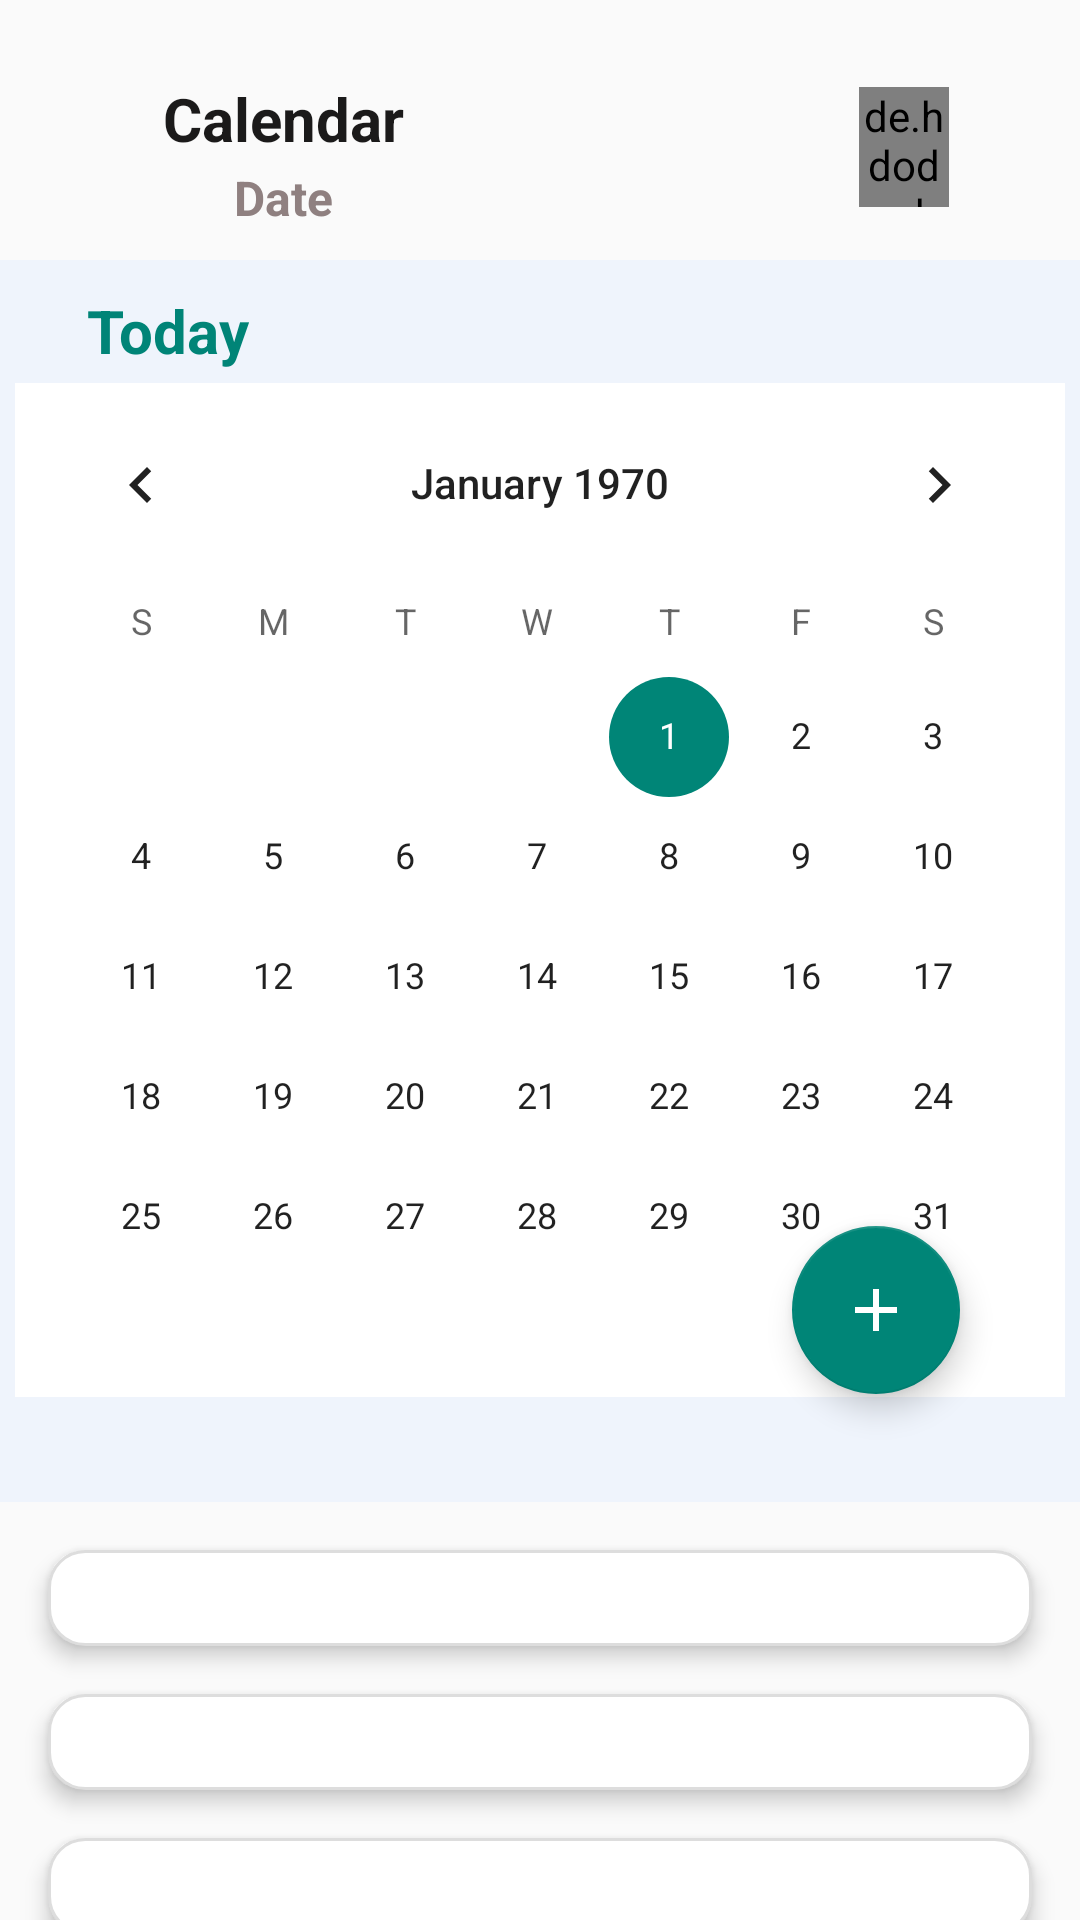

The Android layout XML behind this screen, and the referenced resources:
<!-- AndroidManifest.xml: application theme Theme.TodoAnuj -->
<!-- res/layout/activity_add_task.xml -->
<?xml version="1.0" encoding="utf-8"?>
<androidx.constraintlayout.widget.ConstraintLayout xmlns:android="http://schemas.android.com/apk/res/android"
    xmlns:app="http://schemas.android.com/apk/res-auto"
    xmlns:tools="http://schemas.android.com/tools"
    android:layout_width="match_parent"
    android:layout_height="match_parent"
    tools:context=".AddTask">

    <ScrollView
        android:layout_width="match_parent"
        android:layout_height="match_parent"
        android:scrollbars="none"
        app:layout_constraintBottom_toBottomOf="parent"
        app:layout_constraintEnd_toEndOf="parent"
        app:layout_constraintHorizontal_bias="1.0"
        app:layout_constraintStart_toStartOf="parent"
        app:layout_constraintTop_toTopOf="parent"
        app:layout_constraintVertical_bias="0.0">

        <androidx.constraintlayout.widget.ConstraintLayout
            android:layout_width="match_parent"
            android:layout_height="wrap_content"
            android:layout_marginTop="5dp"
            android:paddingTop="11dp"
            android:paddingBottom="50dp">

            <TextView
                android:id="@+id/textView2"
                android:layout_width="wrap_content"
                android:layout_height="wrap_content"
                android:layout_marginTop="10dp"
                android:layout_marginBottom="1dp"
                android:text="Calendar"
                android:textColor="#1B1A1A"
                android:textSize="20sp"
                android:textStyle="bold"
                app:layout_constraintBottom_toTopOf="@+id/date1"
                app:layout_constraintEnd_toEndOf="parent"
                app:layout_constraintHorizontal_bias="0.194"
                app:layout_constraintStart_toStartOf="parent"
                app:layout_constraintTop_toTopOf="parent" />

            <TextView
                android:id="@+id/date1"
                android:layout_width="wrap_content"
                android:layout_height="wrap_content"
                android:layout_marginTop="1dp"
                android:layout_marginBottom="10dp"
                android:text="Date"
                android:textColor="#8F8080"
                android:textSize="16sp"
                android:textStyle="bold"
                app:layout_constraintBottom_toTopOf="@+id/linearLayout2"
                app:layout_constraintEnd_toEndOf="@+id/textView2"
                app:layout_constraintStart_toStartOf="@+id/textView2"
                app:layout_constraintTop_toBottomOf="@+id/textView2" />

            <de.hdodenhof.circleimageview.CircleImageView
                android:id="@+id/profile_image"
                android:layout_width="30dp"
                android:layout_height="40dp"
                android:layout_marginTop="5dp"
                android:src="@drawable/baseline_search_24"
                android:tint="#8F8080"
                app:civ_border_color="@android:color/transparent"
                app:civ_border_width="2dp"
                app:layout_constraintBottom_toBottomOf="@+id/date1"
                app:layout_constraintEnd_toEndOf="parent"
                app:layout_constraintHorizontal_bias="0.777"
                app:layout_constraintStart_toEndOf="@+id/textView2"
                app:layout_constraintTop_toTopOf="parent" />

            <LinearLayout
                android:id="@+id/linearLayout2"
                android:layout_width="match_parent"
                android:layout_height="wrap_content"
                android:background="#EFF4FC"
                android:orientation="vertical"
                android:padding="5dp"
                app:layout_constraintBottom_toTopOf="@+id/linearLayout3"
                app:layout_constraintEnd_toEndOf="parent"
                app:layout_constraintStart_toStartOf="parent"
                app:layout_constraintTop_toBottomOf="@+id/date1">

                <TextView
                    android:layout_width="wrap_content"
                    android:layout_height="wrap_content"
                    android:layout_marginLeft="20dp"
                    android:layout_marginTop="1dp"
                    android:padding="4dp"
                    android:text="Today"
                    android:textColor="#008477"
                    android:textSize="20sp"
                    android:textStyle="bold" />

                <CalendarView
                    android:id="@+id/calendarView3"
                    android:layout_width="match_parent"
                    android:layout_height="wrap_content"
                    android:layout_marginBottom="30dp"
                    android:background="#FFFFFF" />

                
                
                
                
                
                
                
                
                
                
                
                
                
                

            </LinearLayout>

            <LinearLayout
                android:id="@+id/linearLayout3"
                android:layout_width="match_parent"
                android:layout_height="wrap_content"
                android:layout_margin="16dp"
                android:background="@drawable/rounded_background"
                android:elevation="4dp"
                android:orientation="vertical"
                android:padding="16dp"
                app:layout_constraintEnd_toEndOf="parent"
                app:layout_constraintStart_toStartOf="parent"
                app:layout_constraintTop_toBottomOf="@+id/linearLayout2" />

            <LinearLayout
                android:id="@+id/linearLayout33"
                android:layout_width="match_parent"
                android:layout_height="wrap_content"
                android:layout_margin="16dp"
                android:layout_marginStart="16dp"
                android:layout_marginTop="40dp"
                android:layout_marginEnd="16dp"
                android:background="@drawable/rounded_background"
                android:elevation="4dp"
                android:orientation="vertical"
                android:padding="16dp"
                app:layout_constraintEnd_toEndOf="parent"
                app:layout_constraintStart_toStartOf="parent"
                app:layout_constraintTop_toBottomOf="@+id/linearLayout3" />

            <LinearLayout
                android:id="@+id/linearLayout333"
                android:layout_width="match_parent"
                android:layout_height="wrap_content"
                android:layout_margin="16dp"
                android:layout_marginStart="16dp"
                android:layout_marginTop="46dp"
                android:layout_marginEnd="16dp"
                android:layout_marginBottom="50dp"
                android:background="@drawable/rounded_background"
                android:elevation="4dp"
                android:orientation="vertical"
                android:padding="16dp"
                app:layout_constraintBottom_toBottomOf="parent"
                app:layout_constraintEnd_toEndOf="parent"
                app:layout_constraintStart_toStartOf="parent"
                app:layout_constraintTop_toBottomOf="@+id/linearLayout33" />

        </androidx.constraintlayout.widget.ConstraintLayout>
    </ScrollView>

    <com.google.android.material.floatingactionbutton.FloatingActionButton
        android:id="@+id/fab"
        android:layout_width="56dp"
        android:layout_height="56dp"
        android:layout_gravity="end|bottom"
        android:layout_marginEnd="40dp"
        android:background="@drawable/favbutton"
        android:contentDescription="submit"
        android:scaleType="centerInside"
        android:src="@drawable/baseline_add_24"
        app:layout_constraintBottom_toBottomOf="parent"
        app:layout_constraintEnd_toEndOf="parent"
        app:layout_constraintTop_toTopOf="parent"
        app:layout_constraintVertical_bias="0.7"
        app:tint="#FFFFFF" />

</androidx.constraintlayout.widget.ConstraintLayout>
<!-- resources referenced by this layout -->
<resources>
  <!-- drawable baseline_add_24 (drawable) -->
  <vector xmlns:android="http://schemas.android.com/apk/res/android" android:height="24dp" android:tint="#C1BDBD" android:viewportHeight="24" android:viewportWidth="24" android:width="24dp">
        
      <path android:fillColor="@android:color/white" android:pathData="M19,13h-6v6h-2v-6H5v-2h6V5h2v6h6v2z"/>
      
  </vector>
  <!-- drawable baseline_search_24 (drawable) -->
  <vector xmlns:android="http://schemas.android.com/apk/res/android" android:height="24dp" android:tint="#CBC8C8" android:viewportHeight="24" android:viewportWidth="24" android:width="24dp">
        
      <path android:fillColor="@android:color/white" android:pathData="M15.5,14h-0.79l-0.28,-0.27C15.41,12.59 16,11.11 16,9.5 16,5.91 13.09,3 9.5,3S3,5.91 3,9.5 5.91,16 9.5,16c1.61,0 3.09,-0.59 4.23,-1.57l0.27,0.28v0.79l5,4.99L20.49,19l-4.99,-5zM9.5,14C7.01,14 5,11.99 5,9.5S7.01,5 9.5,5 14,7.01 14,9.5 11.99,14 9.5,14z"/>
      
  </vector>
  <!-- drawable favbutton (drawable) -->
  <?xml version="1.0" encoding="utf-8"?>
  
  <shape xmlns:android="http://schemas.android.com/apk/res/android"
      android:shape="rectangle"  >
  
      <solid android:color="#9345cd"/>
  
  
      <size
          android:width="55dp"
          android:height="55dp"/>
  
      <stroke
          android:width="0dp"
          android:color="@android:color/white"/> 
  
  
  
      <corners
          android:radius="13dp"/>
  </shape>
  <!-- drawable rounded_background (drawable) -->
  <shape xmlns:android="http://schemas.android.com/apk/res/android">
      <solid android:color="#FFFFFF" />
      <corners android:radius="12dp" />
      <stroke android:width="1dp" android:color="#DDDDDD" />
      <padding android:left="8dp" android:top="8dp" android:right="8dp" android:bottom="8dp" />
  </shape>
  <style name="Theme.TodoAnuj" parent="Base.Theme.TodoAnuj" />
  <style name="Base.Theme.TodoAnuj" parent="Theme.AppCompat.DayNight.NoActionBar">
          
          
      </style>
</resources>
